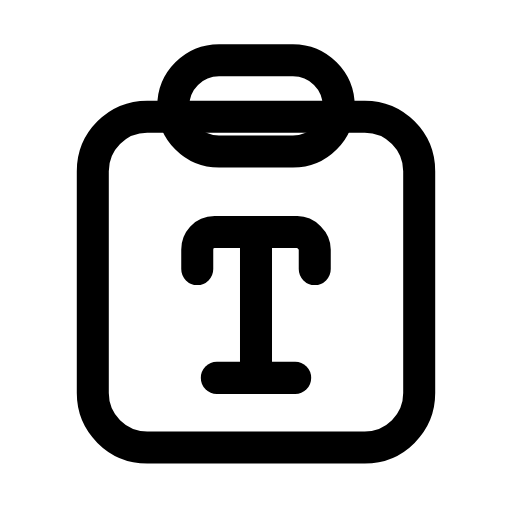
t = 0.00 s
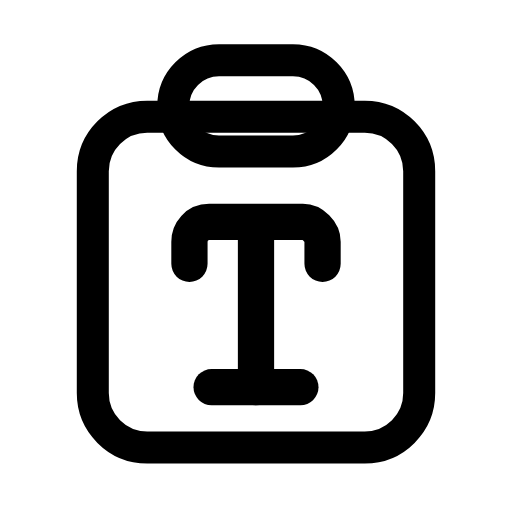
t = 0.22 s
t = 0.49 s: frame unchanged from t = 0.00 s, image omitted
t = 0.68 s: frame unchanged from t = 0.00 s, image omitted
t = 0.93 s: frame unchanged from t = 0.00 s, image omitted
t = 1.17 s: frame unchanged from t = 0.00 s, image omitted

The animated SVG that drew these frames (rendered in a browser with its animation timeline set to each time). Animation: 1 SMIL element (animateTransform=1); one cycle of 1.40 s, repeats indefinitely.

<svg xmlns="http://www.w3.org/2000/svg" width="24" height="24" viewBox="0 0 24 24" fill="none"><g transform="translate(-0.24 -0.239) scale(1.02)"><rect stroke="currentColor" stroke-width="1.471" stroke-linecap="round" stroke-linejoin="round" fill="none" x="4.5" y="5.6" width="15" height="15.2" rx="2.5"></rect><rect stroke="currentColor" stroke-width="1.471" stroke-linecap="round" stroke-linejoin="round" fill="none" x="8.2" y="3" width="7.6" height="4.2" rx="2.1"></rect><g transform="translate(12 14.4)"><g><animateTransform attributeName="transform" type="scale" values="1;1;1.16;1;1;1;1;1.16;1;1;1" keyTimes="0;0.135;0.225;0.315;0.45;0.6;0.69;0.75;0.81;0.9;1" dur="1.4s" repeatCount="indefinite" calcMode="spline" keySplines="0.16 1 0.3 1;0.16 1 0.3 1;0.16 1 0.3 1;0.16 1 0.3 1;0.16 1 0.3 1;0.16 1 0.3 1;0.16 1 0.3 1;0.16 1 0.3 1;0.16 1 0.3 1;0.16 1 0.3 1"/><g transform="translate(-12 -14.4)"><g><path stroke="currentColor" stroke-width="1.471" stroke-linecap="round" stroke-linejoin="round" fill="none" d="M9.3 12.6L9.3 11.7C9.3 11.3 9.6 10.9 10.1 10.9L13.9 10.9C14.3 10.9 14.7 11.3 14.7 11.7L14.7 12.6"></path><line stroke="currentColor" stroke-width="1.471" stroke-linecap="round" stroke-linejoin="round" fill="none" x1="12" x2="12" y1="11.3" y2="17.6"></line><line stroke="currentColor" stroke-width="1.471" stroke-linecap="round" stroke-linejoin="round" fill="none" x1="10.2" x2="13.8" y1="17.6" y2="17.6"></line></g></g></g></g></g></svg>
